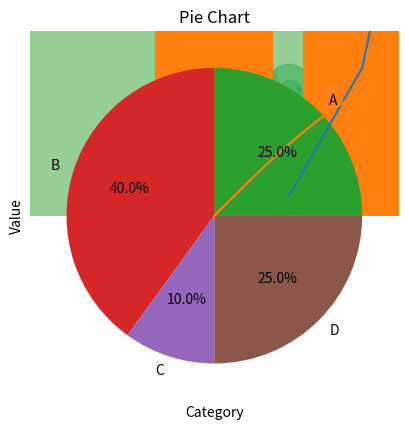

The matplotlib source for this figure:
import matplotlib.pyplot as plt
import numpy as np
from matplotlib import pyplot as plt

x = np.array([0.5, 1, 1.5, 2, 2.5, 3.5, 3.75, 4.25])
y = x**3

plt.scatter(x, y)
plt.plot(x, y)

plt.show()


# Line Plot: Plotting a line graph of a mathematical function.

x = np.linspace(0, 2*np.pi, 100)
y = np.sin(x)

plt.plot(x, y)
plt.xlabel("x")
plt.ylabel("sin(x)")
plt.title("Sine Wave")
plt.show()


# Scatter Plot: Plotting a scatter plot of random data.

x = np.random.rand(50)
y = np.random.rand(50)
colors = np.random.rand(50)
sizes = 1000*np.random.rand(50)

plt.scatter(x, y, c=colors, s=sizes, alpha=0.5)
plt.xlabel("X-axis")
plt.ylabel("Y-axis")
plt.title("Scatter Plot")
plt.show()


# Histogram: Plotting a histogram of a sample datasett

data = np.random.randn(1000)

plt.hist(data, bins=30, alpha=0.5)
plt.xlabel("Value")
plt.ylabel("Frequency")
plt.title("Histogram of Random Data")
plt.show()

# Bar Chart: Plotting a bar chart of a sample dataset.
x = np.array(['A', 'B', 'C', 'D', 'E'])
y = np.array([3, 5, 1, 7, 4])

plt.bar(x, y)
plt.xlabel("Category")
plt.ylabel("Value")
plt.title("Bar Chart")
plt.show()


# Pie Chart: Plotting a pie chart of a sample dataset.
x = np.array([25, 40, 10, 25])
labels = ['A', 'B', 'C', 'D']

plt.pie(x, labels=labels, autopct='%1.1f%%')
plt.title("Pie Chart")
plt.show()
